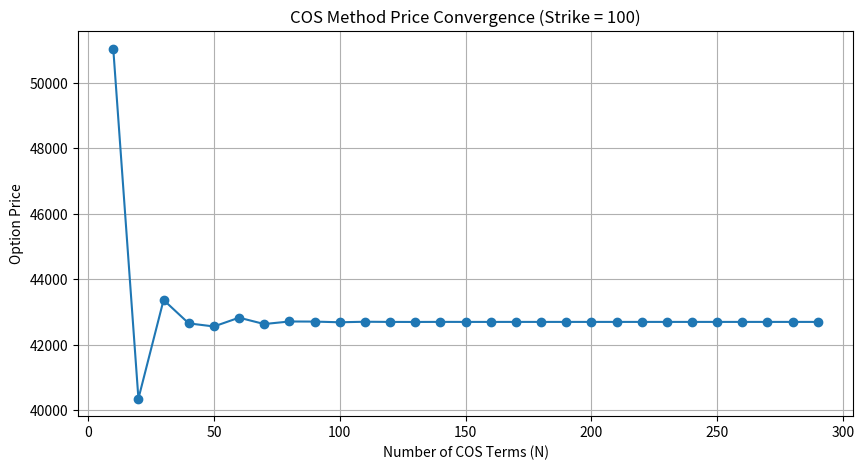
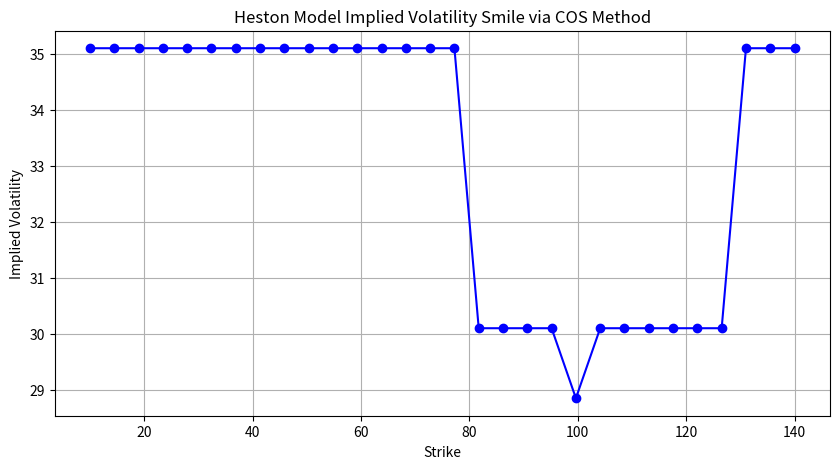

The matplotlib source for these figures, in order:
# COS method for European call option pricing under the Heston model
# The convergence of the COS method price as the number of terms N increases.
# The implied volatility smile generated by the Heston model using COS pricing.

# The COS method (Fourier-Cosine expansion method) is a fast and accurate numerical technique for option pricing, 
# especially under models with known characteristic functions such as the Heston stochastic volatility model. 
# It approximates the option price by expanding the characteristic function of the log-asset price in a 
# Fourier-cosine series and integrating against the payoff function.

# COS Method Overview:
# The COS method expands the density function of the log-price in cosine series over a finite interval.
# The option price is computed as a weighted sum of cosine coefficients of the payoff function multiplied 
# by the characteristic function evaluated at specific frequencies.
# It converges rapidly and is computationally efficient compared to numerical integration or Monte Carlo.

import numpy as np
import matplotlib.pyplot as plt
from scipy.optimize import brentq
from scipy.optimize import root 
from scipy.optimize import minimize
from scipy.stats import norm

# Heston characteristic function
def heston_char_func(u, params, S0, r, T):
    kappa, theta, sigma, rho, v0 = params
    x0 = np.log(S0)
    a = kappa * theta
    b = kappa
    d = np.sqrt((rho * sigma * 1j * u - b)**2 + sigma**2 * (1j * u + u**2))
    g = (b - rho * sigma * 1j * u - d) / (b - rho * sigma * 1j * u + d)
    exp1 = 1j * u * (x0 + r * T)
    exp2 = (a / sigma**2) * ((b - rho * sigma * 1j * u - d) * T - 2 * np.log((1 - g * np.exp(-d * T)) / (1 - g)))
    exp3 = (v0 / sigma**2) * (b - rho * sigma * 1j * u - d) * (1 - np.exp(-d * T)) / (1 - g * np.exp(-d * T))
    return np.exp(exp1 + exp2 - exp3)

# COS coefficients for call payoff
def cos_coefficients_call(a, b, k):
    c = np.ones_like(k)
    c[0] = 0.5
    chi = (np.cos(k * np.pi * (b - a) / (b - a)) * np.exp(b) - np.cos(k * np.pi * (0 - a) / (b - a)) * np.exp(0) +
           (k * np.pi / (b - a)) * (np.sin(k * np.pi * (b - a) / (b - a)) * np.exp(b) - np.sin(k * np.pi * (0 - a) / (b - a)) * np.exp(0))) / (1 + (k * np.pi / (b - a))**2)
    psi = np.zeros_like(k, dtype=float)
    psi[1:] = (b - a) / (k[1:] * np.pi) * (np.sin(k[1:] * np.pi * (b - a) / (b - a)) - np.sin(k[1:] * np.pi * (0 - a) / (b - a)))
    psi[0] = b - 0
    Vk = chi - psi
    return c * Vk

# COS method price calculation
def cos_method_price(S0, K, T, r, params, N=128, L=10):
    a = -L * np.sqrt(T)
    b = L * np.sqrt(T)
    k = np.arange(N)
    u = k * np.pi / (b - a)
    char_vals = heston_char_func(u, params, S0, r, T)
    Vk = cos_coefficients_call(a, b, k)
    temp = np.exp(-1j * u * a) * char_vals
    price = np.exp(-r * T) * K * np.sum(Vk * temp.real)
    return float(price)

# Black-Scholes implied vol calculation
def get_implied_vol(price, S0, K, T, r):
    def bs_obj(sigma):
        d1 = (np.log(S0 / K) + (r + 0.5 * sigma**2) * T) / (sigma * np.sqrt(T))
        d2 = d1 - sigma * np.sqrt(T)
        return S0 * norm.cdf(d1) - K * np.exp(-r * T) * norm.cdf(d2) - price
    try:
        # x = brentq(bs_obj, 1e-9, 1)
        sol = root(bs_obj,x0)
        #sol = minimize(bs_obj,x0,bounds=[(0, 10)])
        x = sol.x
        return x
    except:
        return np.nan

# Parameters
S0 = 100
r = 0.03
T = 0.3
x0 = 0.1
params = [2.0, 0.2, 0.3, -0.7, 0.04]  # kappa, theta, sigma, rho, v0
strikes = np.linspace(10, 140, 30)

# Plot convergence of COS method price for a fixed strike
strike_test = 100
N_values = np.arange(10, 300, 10)
prices = [cos_method_price(S0, strike_test, T, r, params, N=n) for n in N_values]

plt.figure(figsize=(10, 5))
plt.plot(N_values, prices, marker='o')
plt.title('COS Method Price Convergence (Strike = 100)')
plt.xlabel('Number of COS Terms (N)')
plt.ylabel('Option Price')
plt.grid(True)
plt.show()

# Calculate implied volatilities for strikes using COS method
prices = np.array([cos_method_price(S0, K, T, r, params, N=256) for K in strikes])
implied_vols = [get_implied_vol(p, S0, K, T, r) for p, K in zip(prices, strikes)]

plt.figure(figsize=(10, 5))
plt.plot(strikes, implied_vols, 'b-', marker='o')
plt.title('Heston Model Implied Volatility Smile via COS Method')
plt.xlabel('Strike')
plt.ylabel('Implied Volatility')
plt.grid(True)
